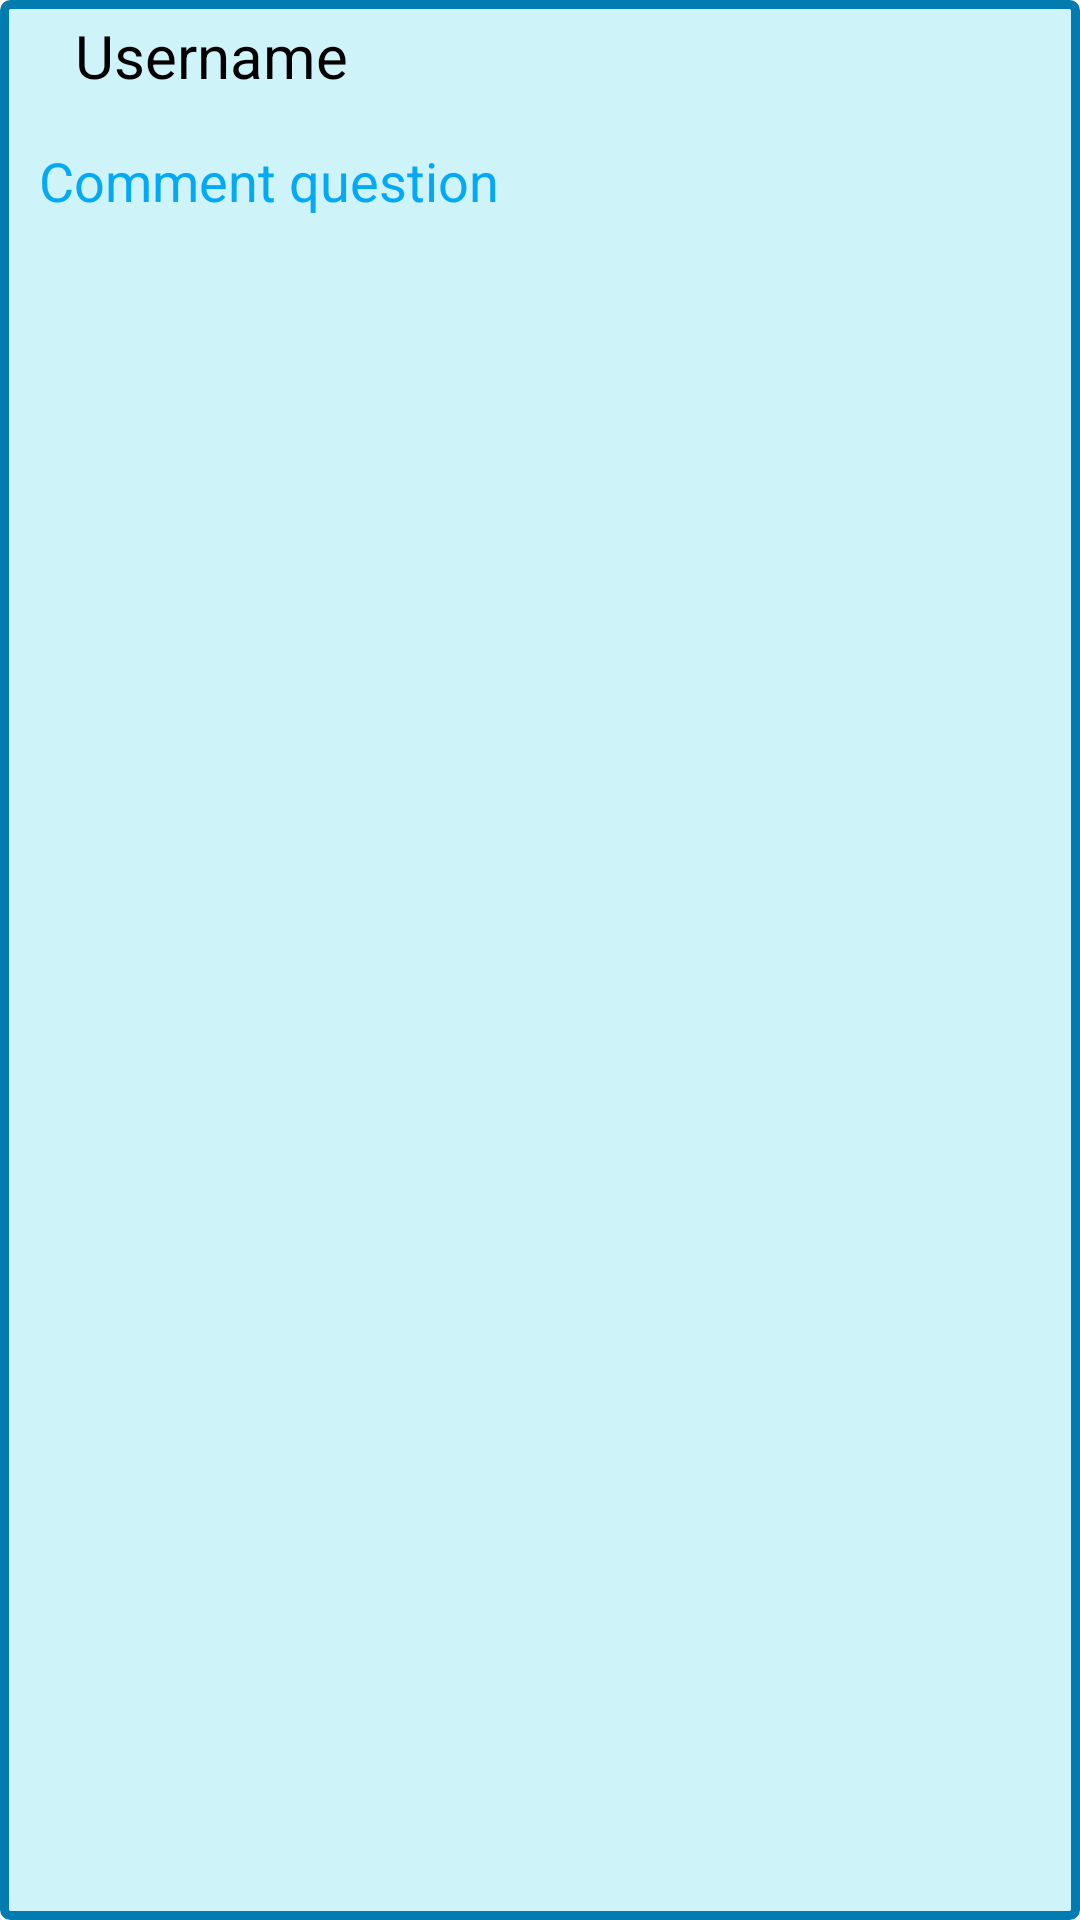

Reconstruct the res/layout file that produces this screen, plus the resources it refers to.
<!-- AndroidManifest.xml: application theme Theme.Academyproject -->
<!-- res/layout/view_question.xml -->
<?xml version="1.0" encoding="utf-8"?>
<LinearLayout xmlns:android="http://schemas.android.com/apk/res/android"
    android:layout_width="match_parent"
    android:layout_height="wrap_content"
    android:layout_marginStart="8dp"
    android:layout_marginLeft="8dp"
    android:layout_marginTop="16dp"
    android:layout_marginEnd="16dp"
    android:layout_marginRight="16dp"
    android:background="@drawable/boder_question"
    android:orientation="vertical"
    android:padding="5dp">

    <TextView
        android:id="@+id/txtTitle"
        android:layout_width="match_parent"
        android:layout_height="wrap_content"
        android:paddingStart="20dp"
        android:paddingEnd="15dp"
        android:text="Username"
        android:textColor="@color/black"
        android:textSize="20dp"
        android:textStyle="normal" />

    <TextView
        android:id="@+id/txtContent"
        android:layout_width="match_parent"
        android:layout_height="wrap_content"
        android:layout_marginStart="8dp"
        android:layout_marginLeft="8dp"
        android:layout_marginTop="16dp"
        android:layout_marginEnd="16dp"
        android:layout_marginRight="16dp"
        android:text="Comment question"
        android:textColor="#03A9F4"
        android:textSize="18dp"
        android:textStyle="normal" />

</LinearLayout>
<!-- resources referenced by this layout -->
<resources>
  <color name="black">#FF000000</color>
  <!-- drawable boder_question (drawable) -->
  <?xml version="1.0" encoding="utf-8"?>
  <shape xmlns:android="http://schemas.android.com/apk/res/android"
      android:shape="rectangle" >
  
      
      <solid
          android:color="@color/background_color" >
      </solid>
  
      
      <stroke
          android:width="3dp"
          android:color="@color/boder_color" >
      </stroke>
  
      
      <corners
          android:radius="2dp"   >
      </corners>
  
  </shape>
  <style name="Theme.Academyproject" parent="Theme.MaterialComponents.DayNight.DarkActionBar">
          
          <item name="colorPrimary">@color/purple_500</item>
          <item name="colorPrimaryVariant">@color/purple_700</item>
          <item name="colorOnPrimary">@color/white</item>
          
          <item name="colorSecondary">@color/teal_200</item>
          <item name="colorSecondaryVariant">@color/teal_700</item>
          <item name="colorOnSecondary">@color/black</item>
          
          <item name="android:statusBarColor" tools:targetApi="l">?attr/colorPrimaryVariant</item>
          
      </style>
  <color name="background_color">#CEF3F8</color>
  <color name="boder_color">#027BB1</color>
  <color name="purple_500">#FF6200EE</color>
  <color name="purple_700">#FF3700B3</color>
  <color name="white">#FFFFFFFF</color>
  <color name="teal_200">#FF03DAC5</color>
  <color name="teal_700">#FF018786</color>
</resources>
